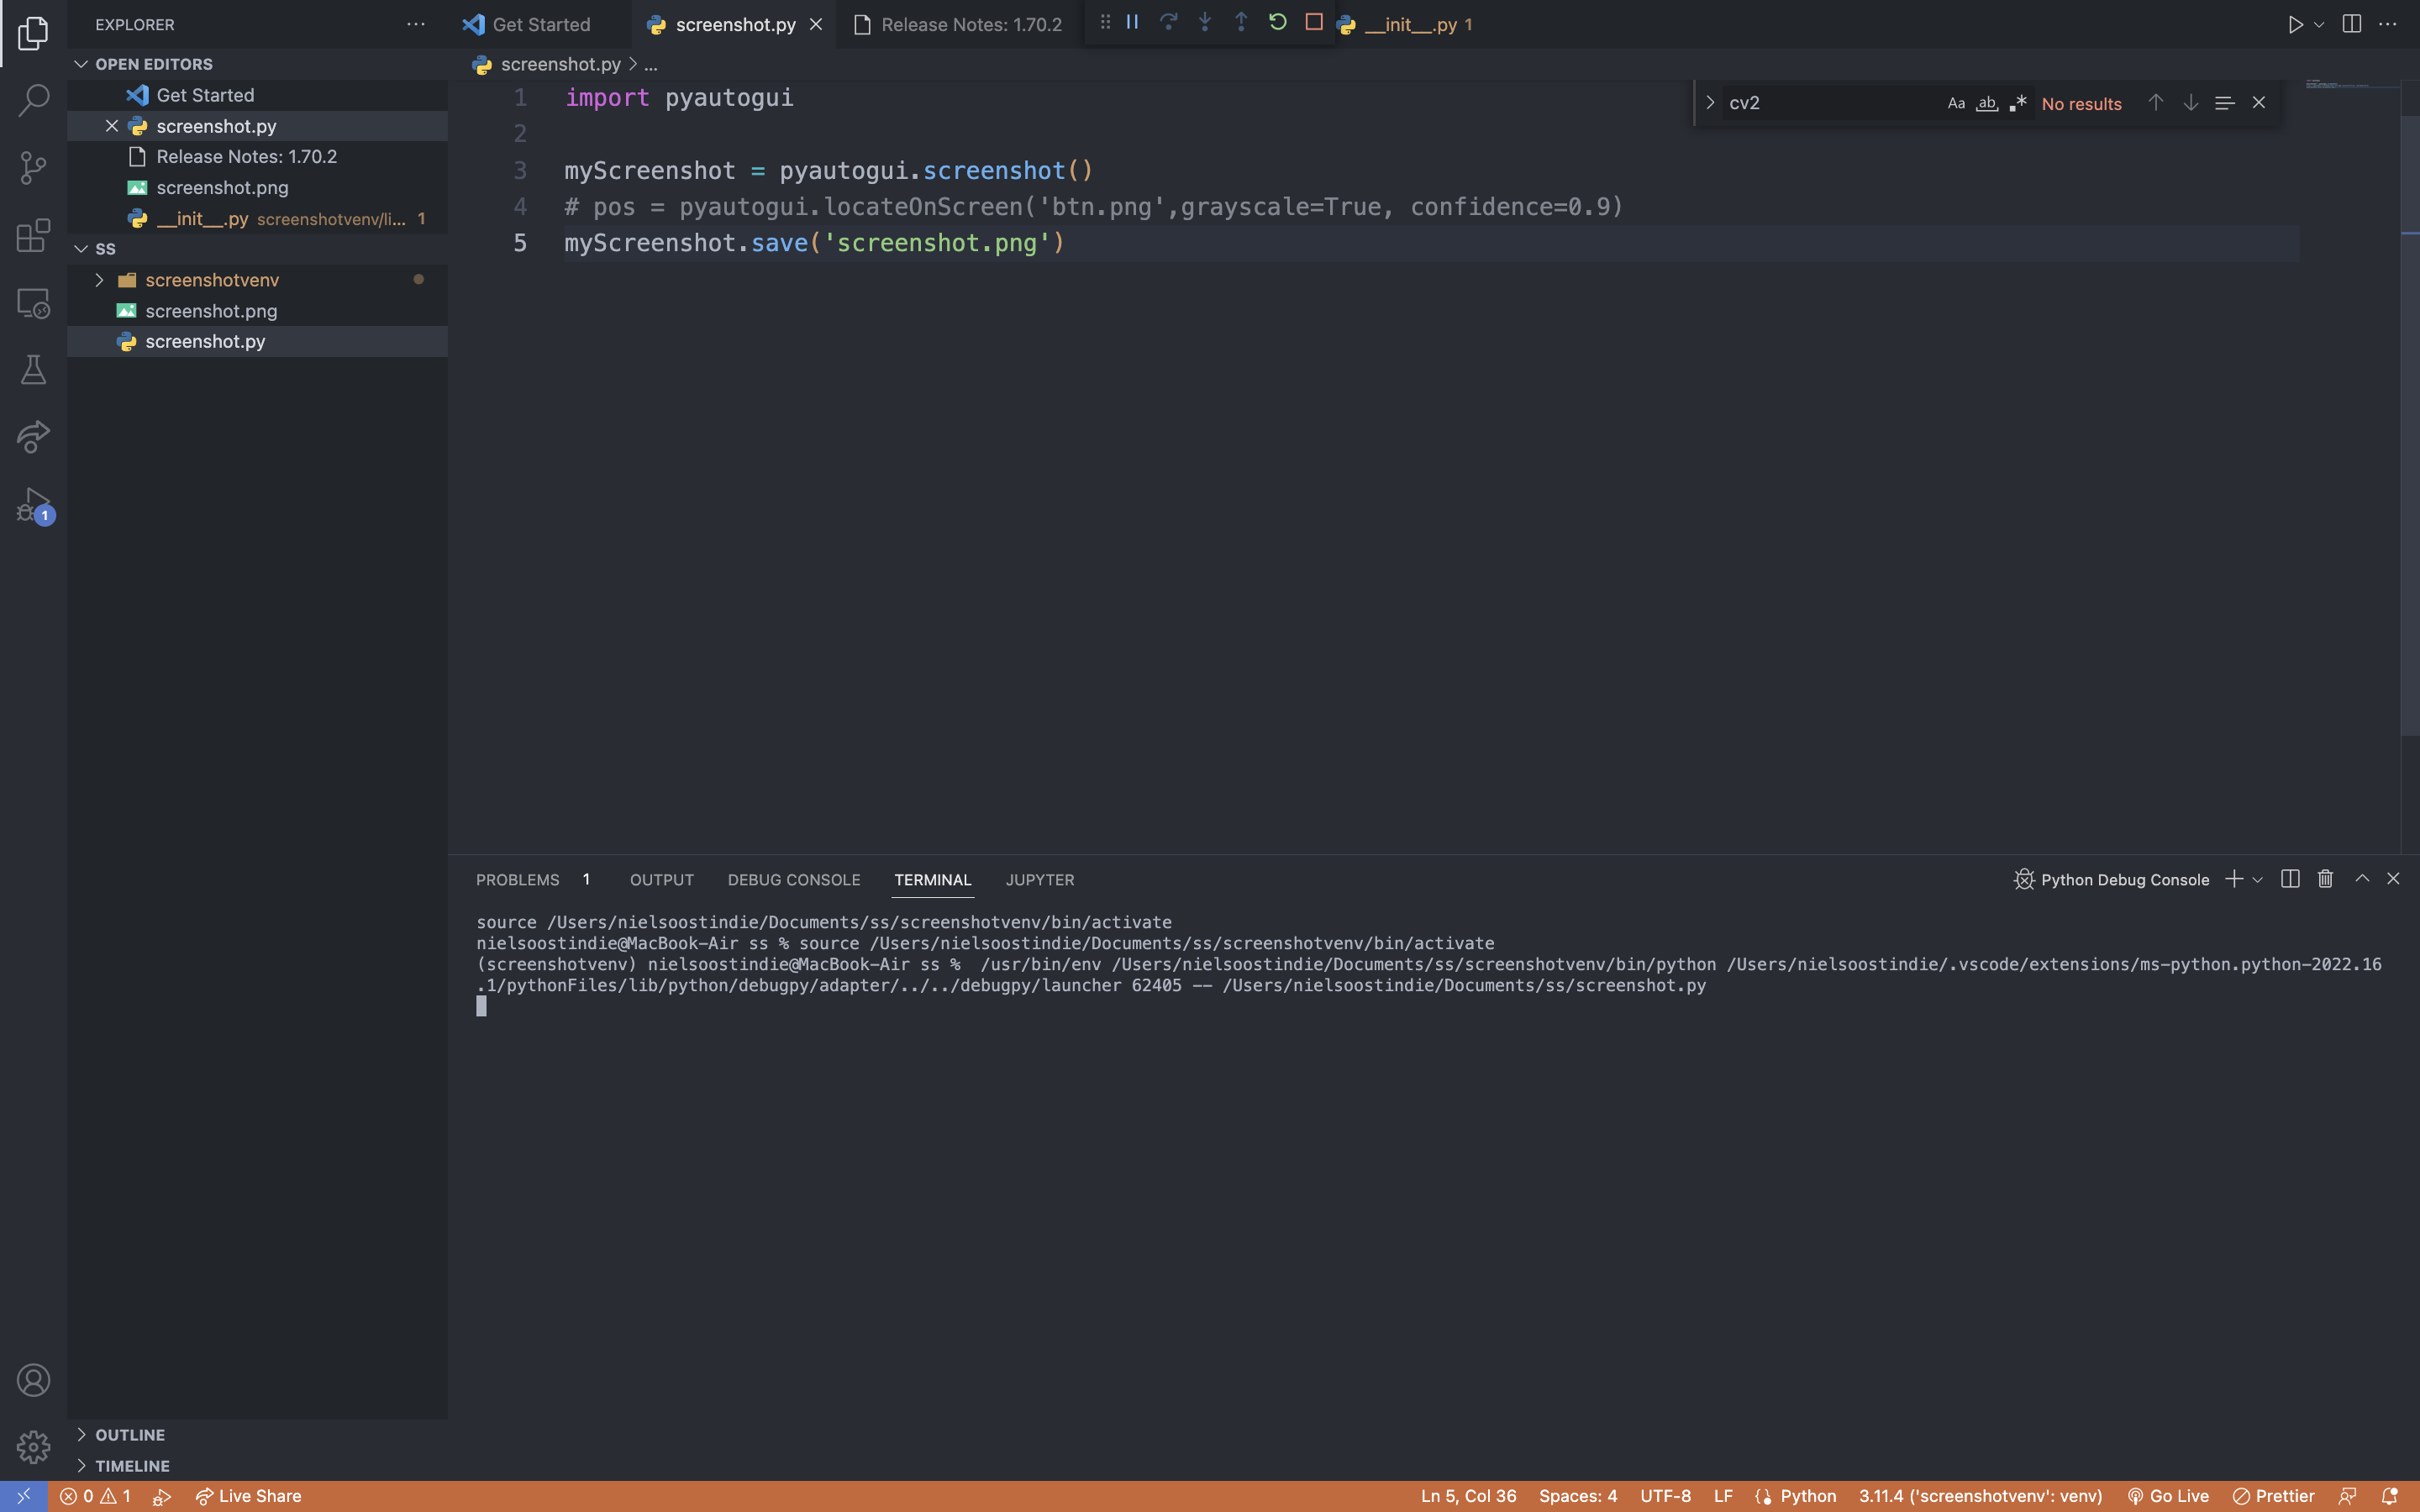

Source code (Python):
import pyautogui #importeer data package pyautogui

myScreenshot = pyautogui.screenshot() #zorg dat pyautogui je scherm mag zien en een foto maken
myScreenshot.save('screenshot.png') #sla het bestand op met de naam screenshot